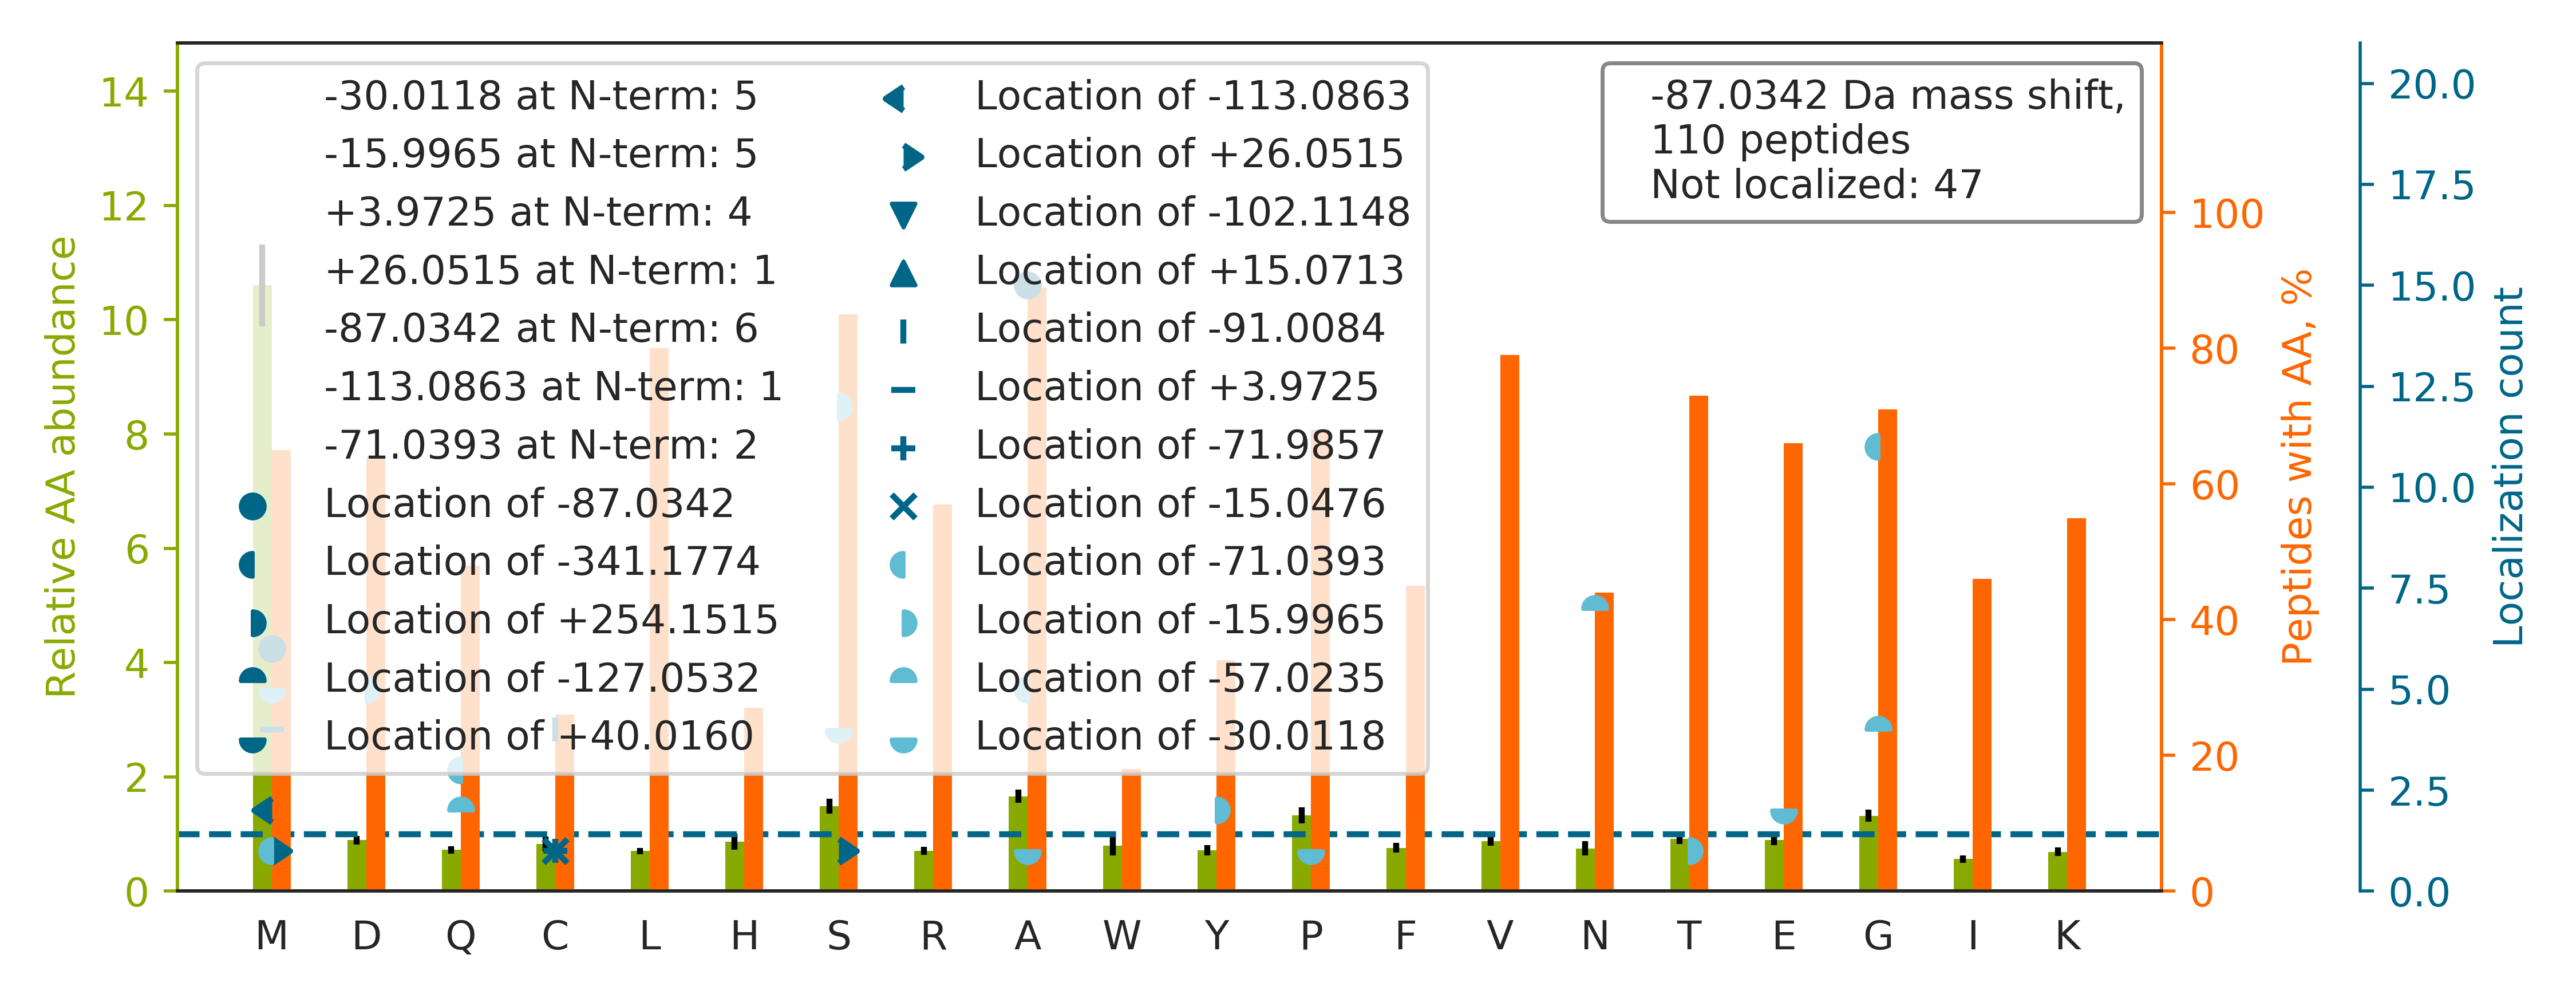

The table this chart was drawn from, first rows:
top isoform	localization score	spectrum
MAENDVDNELLDYEDDEVETAAGGDGAEAPAKK		64CPTAC_COprospective_W_VU_20160318_11CO…
M[+4]C[-91]DFTEDQTAEFKEAFQLFDR	0.0497	53CPTAC_COprospective_W_VU_20160226_11CO…
VA[-87]VTSSSSSSSSSSSIPSAEKVPTTK	0.9687	89CPTAC_COprospective_W_VU_20160707_11CO…
M[-87]TSYSYRQSSATSSFGGLGGGSVR	0.9451	17CPTAC_COprospective_W_VU_20150807_09CO…
S[-16]LA[-71]GSSGPGASSGTSGDHGELVVR	0.8807	12CPTAC_COprospective_W_VU_20151016_05CO…
MATFSGPAGPILSLNPQEDVEFQKEVAQVR		87CPTAC_COprospective_W_VU_20160701_09CO…
MAAIAASEVLVDSA[-87]EEGSLAAAAELAAQK	0.8193	61CPTAC_COprospective_W_VU_20160707_11CO…
MAETLSGLGDS[-16]GAA[-71]GAAALSSASSETGTR	0.034	86CPTAC_COprospective_W_VU_20160628_11CO…
MAEPSAATQSHSISSSSFGAEPSAPGGGGSPGACPALGTK		62CPTAC_COprospective_W_VU_20160311_05CO…
MAA[-87]ADGDDSLYPIAVLIDELR	0.8584	03CPTAC_COprospective_W_VU_20150624_05CO…
MSHVAVENALGLDQQFAGLDLNSSDNQSGGSTASK		28CPTAC_COprospective_W_VU_20150810_05CO…
MSSIGTGYDLSASTFSPDGR		65CPTAC_COprospective_W_VU_20160322_05CO…
MAES[-16]GESGG[-71]PPGSQDSAAGAEGAGAPAAAA…	0.7564	87CPTAC_COprospective_W_VU_20160701_09CO…
SVSSSSTASASAKK		61CPTAC_COprospective_W_VU_20160707_11CO…
SVSSSSTASASAK		47CPTAC_COprospective_W_VU_20151209_21CO…
M[-87]SLLPVPYTEAASLSTGSTVTIK	0.9963	69CPTAC_COprospective_W_VU_20160407_22CO…
M[+4]AHC[-91]VTLVQLSISCDHLIDKDIGSK	0.6883	10CPTAC_COprospective_W_VU_20151002_05CO…
MAD[-16]TQ[-71]YILPNDIGVSSLDCR	0.8053	53CPTAC_COprospective_W_VU_20160226_11CO…
MA[-30]GWNAYIDN[-57]LMADGTCQDAAIVGYK	0.7539	30CPTAC_COprospective_W_VU_20150810_20CO…
STATFAQALQFVPETQVSLLDNGLR		39CPTAC_COprospective_W_VU_20150909_09CO…
MAGSGVRQATSTASTFVKPIFSR		01CPTAC_COprospective_W_VU_20150901_01CO…
MAAPGPALCLFDVDGTLTAPR		02CPTAC_COprospective_W_VU_20150624_01CO…
MATEHPEPPKAELQLPPPPPPGHYGAWAAQELQAK		48CPTAC_COprospective_W_VU_20151209_15CO…
SYELPD[-16]G[-71]QVITIGNER	0.6718	61CPTAC_COprospective_W_VU_20160707_11CO…
MAA[-87]PSEVAAIAPGEGDGGGGGFGSWLDGR	0.7577	65CPTAC_COprospective_W_VU_20160322_05CO…
STSGGTAALGCLVK		29CPTAC_COprospective_W_VU_20150810_11CO…
MAAAVLSGPSAGSAAGVPGGTGGLSAVSSGPR		68CPTAC_COprospective_W_VU_20160406_14CO…
SVS[-16]G[-71]ASNHQPNSNSGR	0.942	30CPTAC_COprospective_W_VU_20150810_20CO…
MSTATTVAPAGIPATPGPVNPPPPEVSNPSKPGR		03CPTAC_COprospective_W_VU_20150624_05CO…
MAAPPGEYFSVGSQVSCR		38CPTAC_COprospective_W_VU_20150904_11CO…
M[-87]SFIPVAEDSDFPIHNLPYGVFSTR	0.8825	30CPTAC_COprospective_W_VU_20150810_20CO…
MADDVDQQQTTNTVEEPLDLIR		17CPTAC_COprospective_W_VU_20150807_09CO…
MATDSWALAVDEQEAAAESLSNLHLKEEK		28CPTAC_COprospective_W_VU_20150810_05CO…
SFFS[-16]FLG[-71]EAFDGAR	0.9478	86CPTAC_COprospective_W_VU_20160628_11CO…
MADILSQSETLASQDLSGDFKKPALPVSPAAR		36CPTAC_COprospective_W_VU_20150824_11CO…
SWS[-30]N[-57]IPFITVPLSR	0.9692	26CPTAC_COprospective_W_VU_20150810_05CO…
STTS[-16]G[-71]LVGESTPSR	0.8829	24CPTAC_COprospective_W_VU_20150215_01CO…
MASDE[-30]G[-57]KLFVGGLSFDTNEQSLEQVFSK	0.6177	87CPTAC_COprospective_W_VU_20160701_09CO…
MAANATTNPSQLLPLELVDK		65CPTAC_COprospective_W_VU_20160322_05CO…
MAAYSYRPGPGAGPGPAAGAALPDQSFLWNVFQR		36CPTAC_COprospective_W_VU_20150824_11CO…
M[-30]ADILSQ[-57]SETLASQDLSGDFK	0.6546	56CPTAC_COprospective_W_VU_20160303_01CO…
MAEA[-87]SSDPGAEEREELLGPTAQWSVEDEEEAVHEQ…	0.5342	59CPTAC_COprospective_W_VU_20160308_13CO…
MATPLAVNSAASLWGPYKDIWHK		61CPTAC_COprospective_W_VU_20160707_11CO…
MAELQ[-57]E[-30]VQITEEKPLLPGQTPEAAK	0.513	79CPTAC_COprospective_W_VU_20160510_05CO…
MAEQEPTAEQLAQIAAENEEDEHSVNYKPPAQK		37CPTAC_COprospective_W_VU_20150904_16CO…
S[-16]Q[-71]GVNDNEEGFFSAR	0.02925	45CPTAC_COprospective_W_VU_20151202_05CO…
M[-30]ATFSG[-57]PAGPILSLNPQEDVEFQK	0.8406	60CPTAC_COprospective_W_VU_20160311_27CO…
MAENDVDNELLDYEDDEVETAAGGDGAEAPAK		75CPTAC_COprospective_W_VU_20160502_11CO…
MAAPAPGLISVFSSSQELGAALAQLVAQR		76CPTAC_COprospective_W_VU_20160502_11CO…
S[-16]GTA[-71]SVVCLLNNFYPR	0.05719	43CPTAC_COprospective_W_VU_20151130_01CO…
MAAPS[-16]GG[-71]VNCEEFAEFQELLK	0.9778	44CPTAC_COprospective_W_VU_20151202_20CO…
SLDLDSIIA[-87]EVK	0.7579	07CPTAC_COprospective_W_VU_20150915_05CO…
VAVTSSSSSSSSSSSIPSAEK		12CPTAC_COprospective_W_VU_20151016_05CO…
AQEPEFSYGCAEGSCYPATGDLLIGR		32CPTAC_COprospective_W_VU_20150818_20CO…
MAHITINQ[-71]Y[-16]LQQVYEAIDSR	0.8985	56CPTAC_COprospective_W_VU_20160303_01CO…
MAAAANSGSSLPLFDCPTWAGKPPPGLHLDVVK		87CPTAC_COprospective_W_VU_20160701_09CO…
SLYA[-87]SSPGGVYATR	0.808	11CPTAC_COprospective_W_VU_20151002_05CO…
MAAAAPNAGGSAPETAGSAEAPLQYSLLLQYLVGDKR		86CPTAC_COprospective_W_VU_20160628_11CO…
MSSAAEPPPPPPPESAPSKPAASIASGGSNSSNK		61CPTAC_COprospective_W_VU_20160707_11CO…
MAQHFSLAACDVVGFDLDHTLCR		45CPTAC_COprospective_W_VU_20151202_05CO…
... 50 more rows
